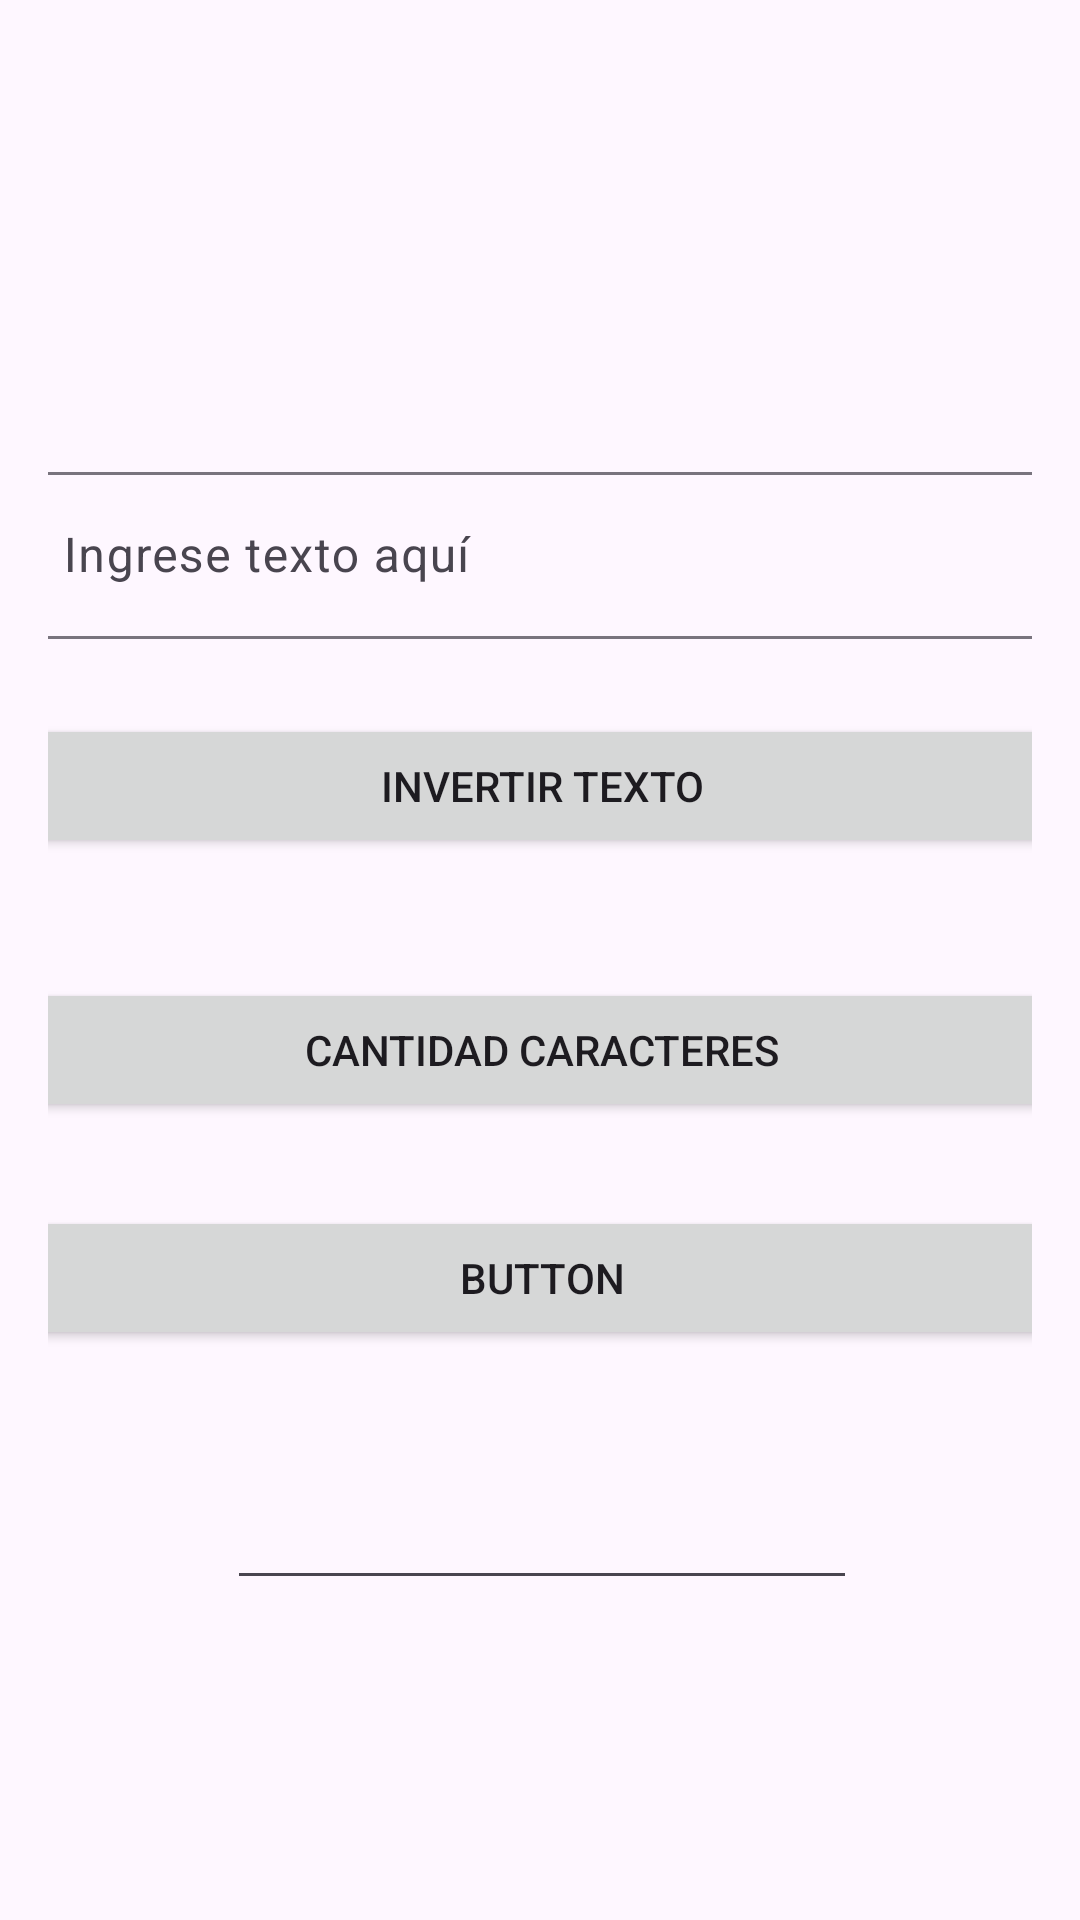

Here is an Android app screen rendered from its layout file. Give the layout XML and the strings, colors and styles it references.
<!-- AndroidManifest.xml: application theme Theme.MyApp -->
<!-- res/layout/ejercicios.xml -->
<?xml version="1.0" encoding="utf-8"?>
<androidx.constraintlayout.widget.ConstraintLayout xmlns:android="http://schemas.android.com/apk/res/android"
    xmlns:app="http://schemas.android.com/apk/res-auto"
    xmlns:tools="http://schemas.android.com/tools"
    android:id="@+id/ejercicios"
    android:layout_width="match_parent"
    android:layout_height="match_parent"
    android:padding="16dp"
    tools:context=".MainActivity">

    <androidx.constraintlayout.widget.ConstraintLayout
        android:layout_width="351dp"
        android:layout_height="637dp"
        app:layout_constraintBottom_toBottomOf="parent"
        app:layout_constraintEnd_toEndOf="parent"
        app:layout_constraintHorizontal_bias="0.5"
        app:layout_constraintStart_toStartOf="parent"
        app:layout_constraintTop_toTopOf="parent"
        app:layout_constraintVertical_bias="0.5">

        <EditText
            android:id="@+id/text_result"
            android:layout_width="wrap_content"
            android:layout_height="wrap_content"
            android:layout_marginTop="490dp"
            android:ems="10"
            android:inputType="text"
            android:text=""
            app:layout_constraintEnd_toEndOf="parent"
            app:layout_constraintHorizontal_bias="0.5"
            app:layout_constraintStart_toStartOf="parent"
            app:layout_constraintTop_toTopOf="parent" />

        <Button
            android:id="@+id/btn_invertir"
            android:layout_width="385dp"
            android:layout_height="wrap_content"
            android:layout_marginTop="236dp"
            android:text="Invertir Texto"
            app:layout_constraintEnd_toEndOf="parent"
            app:layout_constraintHorizontal_bias="0.5"
            app:layout_constraintStart_toStartOf="parent"
            app:layout_constraintTop_toTopOf="parent" />

        <Button
            android:id="@+id/btn_qnt_caracteres"
            android:layout_width="385dp"
            android:layout_height="wrap_content"
            android:layout_marginTop="324dp"
            android:text="Cantidad Caracteres"
            app:layout_constraintEnd_toEndOf="parent"
            app:layout_constraintHorizontal_bias="0.5"
            app:layout_constraintStart_toStartOf="parent"
            app:layout_constraintTop_toTopOf="parent" />

        <Button
            android:id="@+id/btn_cambio_color"
            android:layout_width="385dp"
            android:layout_height="wrap_content"
            android:layout_marginTop="400dp"
            android:text="Button"
            app:layout_constraintEnd_toEndOf="parent"
            app:layout_constraintHorizontal_bias="0.5"
            app:layout_constraintStart_toStartOf="parent"
            app:layout_constraintTop_toTopOf="parent" />

        <com.google.android.material.textfield.TextInputLayout
            android:layout_width="385dp"
            android:layout_height="wrap_content"
            android:layout_marginTop="150dp"
            android:id="@+id/editTextText"
            app:layout_constraintTop_toTopOf="parent"
            tools:layout_editor_absoluteX="1dp"
            tools:ignore="MissingConstraints">

            <com.google.android.material.textfield.TextInputEditText
                android:layout_width="349dp"
                android:id="@+id/input_text"
                android:layout_height="wrap_content"
                android:hint="Ingrese texto aquí" />
        </com.google.android.material.textfield.TextInputLayout>

    </androidx.constraintlayout.widget.ConstraintLayout>
</androidx.constraintlayout.widget.ConstraintLayout>
<!-- resources referenced by this layout -->
<resources>
  <style name="Theme.MyApp" parent="Theme.Material3.DayNight">
  
      </style>
</resources>
